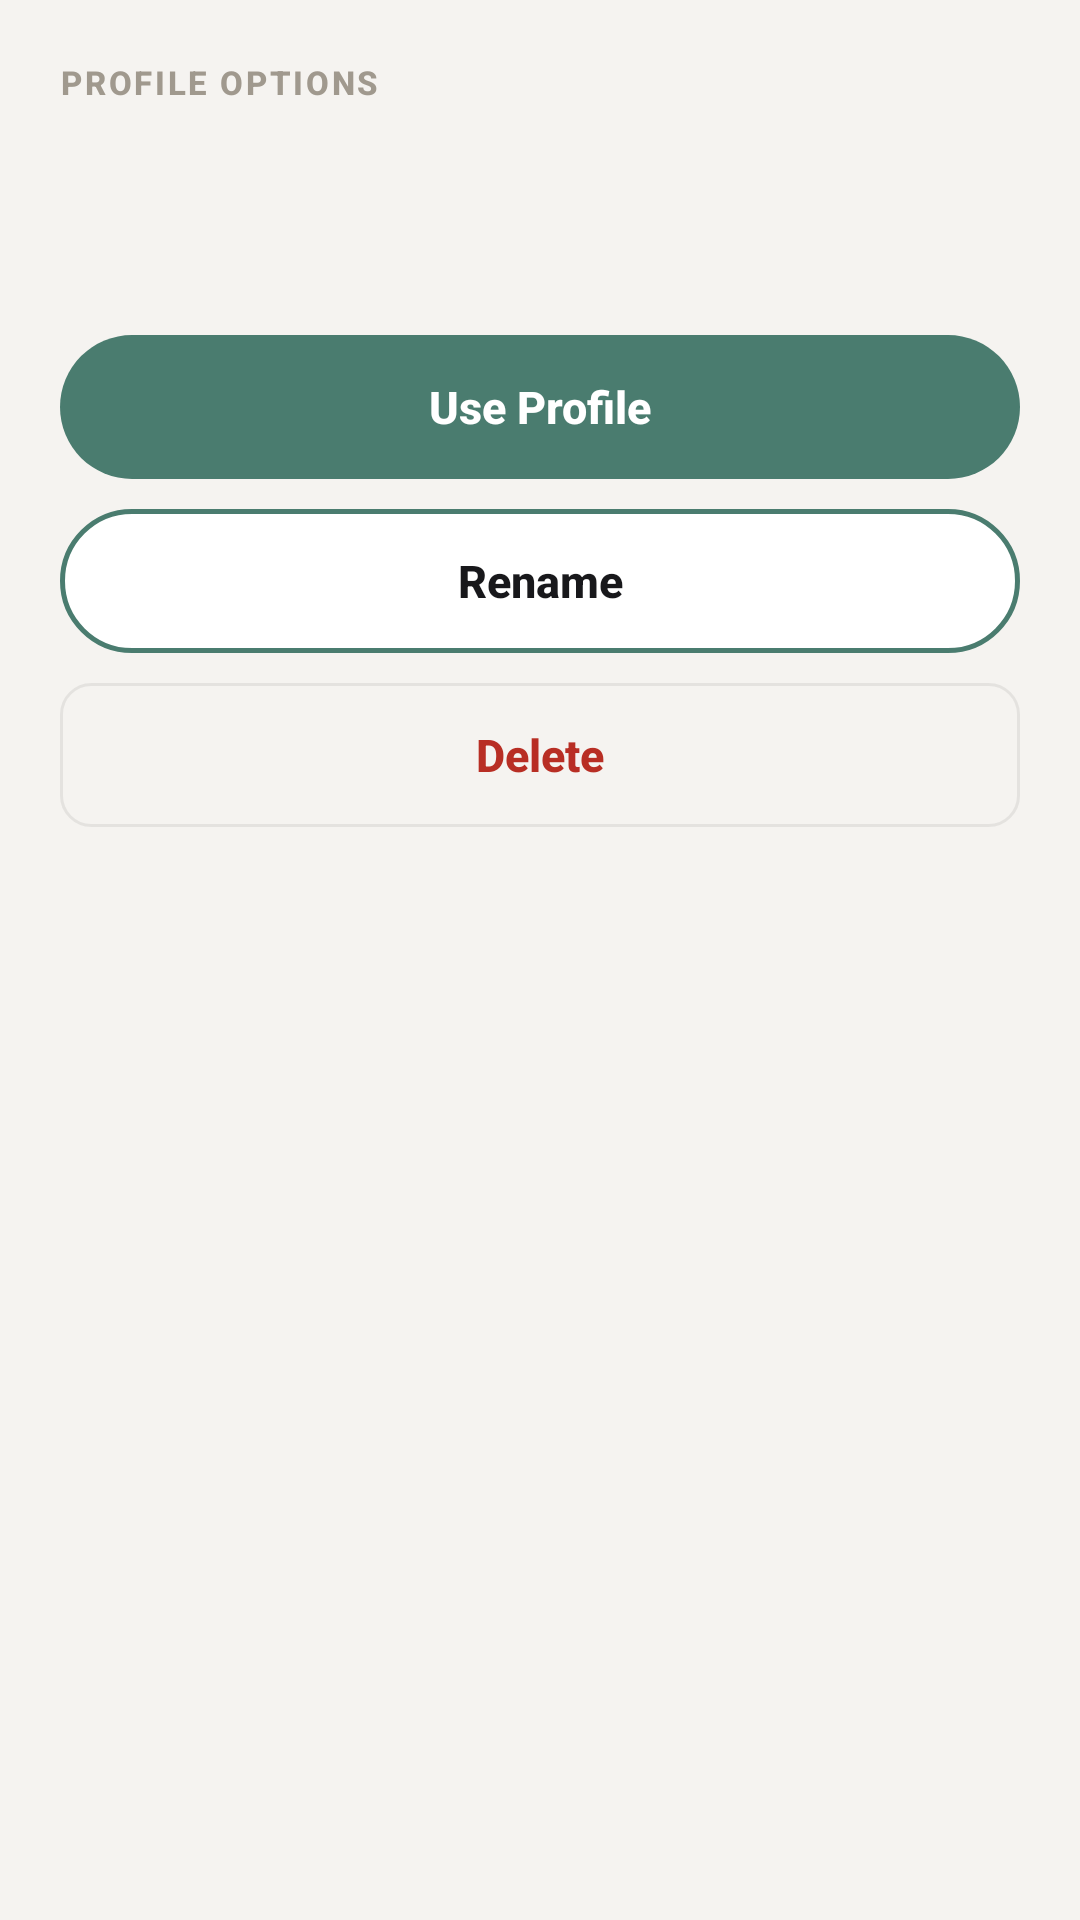

Write the Android layout XML for this screen, with the resource values it uses.
<!-- AndroidManifest.xml: application theme Theme.EchoAI -->
<!-- res/layout/sheet_profile_options.xml -->
<?xml version="1.0" encoding="utf-8"?>
<LinearLayout xmlns:android="http://schemas.android.com/apk/res/android"
    xmlns:tools="http://schemas.android.com/tools"
    android:layout_width="match_parent"
    android:layout_height="wrap_content"
    android:background="@color/surface"
    android:orientation="vertical"
    android:paddingHorizontal="20dp"
    android:paddingTop="20dp"
    android:paddingBottom="36dp">

    <TextView
        android:layout_width="wrap_content"
        android:layout_height="wrap_content"
        android:fontFamily="sans-serif-medium"
        android:letterSpacing="0.08"
        android:text="@string/profile_options_title"
        android:textAllCaps="true"
        android:textColor="@color/muted"
        android:textSize="11sp"
        android:textStyle="bold" />

    <TextView
        android:id="@+id/profileNameText"
        android:layout_width="match_parent"
        android:layout_height="wrap_content"
        android:layout_marginTop="8dp"
        android:ellipsize="end"
        android:fontFamily="sans-serif-black"
        android:singleLine="true"
        android:textColor="@color/text"
        android:textSize="22sp"
        android:textStyle="bold"
        tools:text="Default" />

    <TextView
        android:id="@+id/profileStatusText"
        android:layout_width="match_parent"
        android:layout_height="wrap_content"
        android:layout_marginTop="4dp"
        android:textColor="@color/muted"
        android:textSize="13sp"
        tools:text="Current listening profile" />

    <androidx.appcompat.widget.AppCompatButton
        android:id="@+id/useProfileButton"
        android:layout_width="match_parent"
        android:layout_height="48dp"
        android:layout_marginTop="18dp"
        android:background="@drawable/bg_pill_button_accent"
        android:fontFamily="sans-serif-medium"
        android:stateListAnimator="@null"
        android:text="@string/use_profile"
        android:textAllCaps="false"
        android:textColor="@color/white"
        android:textSize="15sp"
        android:textStyle="bold" />

    <androidx.appcompat.widget.AppCompatButton
        android:id="@+id/renameButton"
        android:layout_width="match_parent"
        android:layout_height="48dp"
        android:layout_marginTop="10dp"
        android:background="@drawable/bg_pill_button_white"
        android:fontFamily="sans-serif-medium"
        android:stateListAnimator="@null"
        android:text="@string/rename_profile"
        android:textAllCaps="false"
        android:textColor="@color/text"
        android:textSize="15sp"
        android:textStyle="bold" />

    <androidx.appcompat.widget.AppCompatButton
        android:id="@+id/deleteButton"
        android:layout_width="match_parent"
        android:layout_height="48dp"
        android:layout_marginTop="10dp"
        android:background="@drawable/bg_outlined_button"
        android:fontFamily="sans-serif-medium"
        android:stateListAnimator="@null"
        android:text="@string/delete_profile"
        android:textAllCaps="false"
        android:textColor="@color/urgency_critical_text"
        android:textSize="15sp"
        android:textStyle="bold" />

</LinearLayout>
<!-- resources referenced by this layout -->
<resources>
  <color name="muted">#A0998E</color>
  <color name="surface">#F5F3F0</color>
  <color name="text">#18181B</color>
  <color name="urgency_critical_text">#B82E24</color>
  <color name="white">#FFFFFFFF</color>
  <!-- drawable bg_outlined_button (drawable) -->
  <?xml version="1.0" encoding="utf-8"?>
  <ripple xmlns:android="http://schemas.android.com/apk/res/android"
      android:color="?android:attr/colorControlHighlight">
      <item>
          <shape android:shape="rectangle">
              <corners android:radius="10dp" />
              <solid android:color="@android:color/transparent" />
              <stroke android:width="1dp" android:color="@color/border" />
          </shape>
      </item>
  </ripple>
  <!-- drawable bg_pill_button_accent (drawable) -->
  <?xml version="1.0" encoding="utf-8"?>
  <ripple xmlns:android="http://schemas.android.com/apk/res/android"
      android:color="?android:attr/colorControlHighlight">
      <item>
          <shape android:shape="rectangle">
              <corners android:radius="99dp" />
              <solid android:color="@color/accent" />
          </shape>
      </item>
  </ripple>
  <!-- drawable bg_pill_button_white (drawable) -->
  <?xml version="1.0" encoding="utf-8"?>
  <ripple xmlns:android="http://schemas.android.com/apk/res/android"
      android:color="?android:attr/colorControlHighlight">
      <item>
          <shape android:shape="rectangle">
              <corners android:radius="99dp" />
              <solid android:color="@color/bg" />
              <stroke android:width="1.5dp" android:color="@color/accent" />
          </shape>
      </item>
  </ripple>
  <string name="delete_profile">Delete</string>
  <string name="profile_options_title">Profile Options</string>
  <string name="rename_profile">Rename</string>
  <string name="use_profile">Use Profile</string>
  <style name="Theme.EchoAI" parent="Theme.Material3.Light.NoActionBar">
          <item name="colorPrimary">@color/accent</item>
          <item name="colorOnPrimary">@color/white</item>
          <item name="colorSecondary">@color/accent</item>
          <item name="colorSurface">@color/bg</item>
          <item name="colorOnSurface">@color/text</item>
          <item name="colorOnSurfaceVariant">@color/muted</item>
          <item name="android:colorBackground">@color/bg</item>
          <item name="android:windowLightStatusBar">true</item>
          <item name="android:statusBarColor">@color/bg</item>
          <item name="android:windowLightNavigationBar">true</item>
          <item name="android:navigationBarColor">@color/systemNavBar</item>
          <item name="android:textColor">@color/text</item>
      </style>
  <color name="border">#12000000</color>
  <color name="accent">#4A7C6F</color>
  <color name="bg">#FFFFFF</color>
  <color name="systemNavBar">#F3F4F6</color>
</resources>
